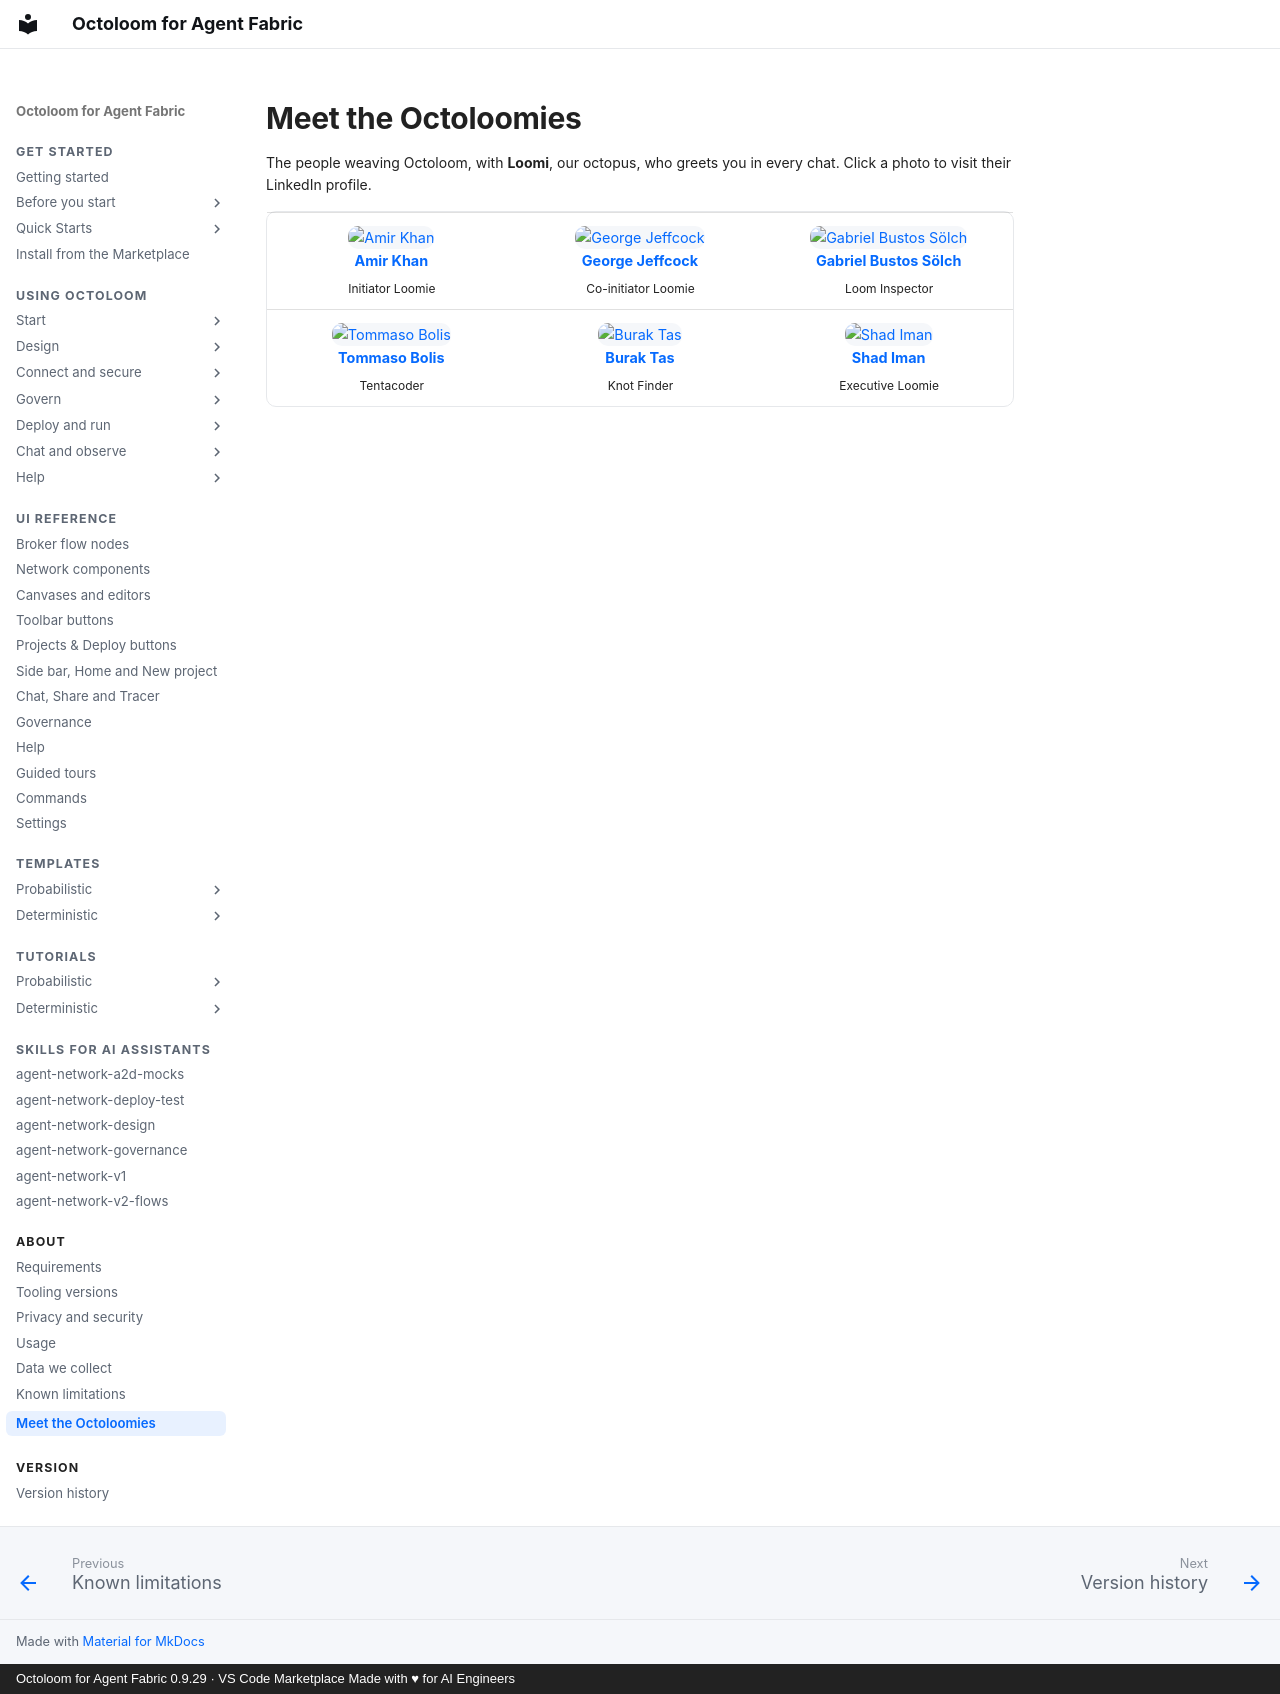

repository: A2D-Agentic-Asset-Designer/octoloom-assets · page: team/index.html · generator: mkdocs · copyright: Octoloom for Agent Fabric 0.9.29 · VS Code Marketplace Made with ♥ for AI Engineers

# Meet the Octoloomies

The people weaving Octoloom, with **Loomi**, our octopus, who greets you in every chat. Click a photo to visit their LinkedIn profile.

<table>
  <tr>
    <td align="center" width="33%">
      <a href="https://www.linkedin.com/in/amir-khan-ak/"><img src="https://raw.githubusercontent.com/A2D-Agentic-Asset-Designer/octoloom-assets/main/team/amir-khan.png" width="120" alt="Amir Khan" /></a><br/>
      <a href="https://www.linkedin.com/in/amir-khan-ak/"><b>Amir Khan</b></a><br/>
      <sub>Initiator Loomie</sub>
    </td>
    <td align="center" width="33%">
      <a href="https://www.linkedin.com/in/georgejeffcock/"><img src="https://raw.githubusercontent.com/A2D-Agentic-Asset-Designer/octoloom-assets/main/team/george-jeffcock.png" width="120" alt="George Jeffcock" /></a><br/>
      <a href="https://www.linkedin.com/in/georgejeffcock/"><b>George Jeffcock</b></a><br/>
      <sub>Co-initiator Loomie</sub>
    </td>
    <td align="center" width="33%">
      <a href="https://www.linkedin.com/in/gabriel-bustos-s%C3%B6lch-1375a31/"><img src="https://raw.githubusercontent.com/A2D-Agentic-Asset-Designer/octoloom-assets/main/team/gabriel-bustos-soelch.png" width="120" alt="Gabriel Bustos Sölch" /></a><br/>
      <a href="https://www.linkedin.com/in/gabriel-bustos-s%C3%B6lch-1375a31/"><b>Gabriel Bustos Sölch</b></a><br/>
      <sub>Loom Inspector</sub>
    </td>
  </tr>
  <tr>
    <td align="center" width="33%">
      <a href="https://www.linkedin.com/in/tommasobolis/"><img src="https://raw.githubusercontent.com/A2D-Agentic-Asset-Designer/octoloom-assets/main/team/tommaso-bolis.png" width="120" alt="Tommaso Bolis" /></a><br/>
      <a href="https://www.linkedin.com/in/tommasobolis/"><b>Tommaso Bolis</b></a><br/>
      <sub>Tentacoder</sub>
    </td>
    <td align="center" width="33%">
      <a href="https://www.linkedin.com/in/tasbura/"><img src="https://raw.githubusercontent.com/A2D-Agentic-Asset-Designer/octoloom-assets/main/team/burak-tas.png" width="120" alt="Burak Tas" /></a><br/>
      <a href="https://www.linkedin.com/in/tasbura/"><b>Burak Tas</b></a><br/>
      <sub>Knot Finder</sub>
    </td>
    <td align="center" width="33%">
      <a href="https://www.linkedin.com/in/shadimam/"><img src="https://raw.githubusercontent.com/A2D-Agentic-Asset-Designer/octoloom-assets/main/team/shad-iman.png" width="120" alt="Shad Iman" /></a><br/>
      <a href="https://www.linkedin.com/in/shadimam/"><b>Shad Iman</b></a><br/>
      <sub>Executive Loomie</sub>
    </td>
  </tr>
</table>
